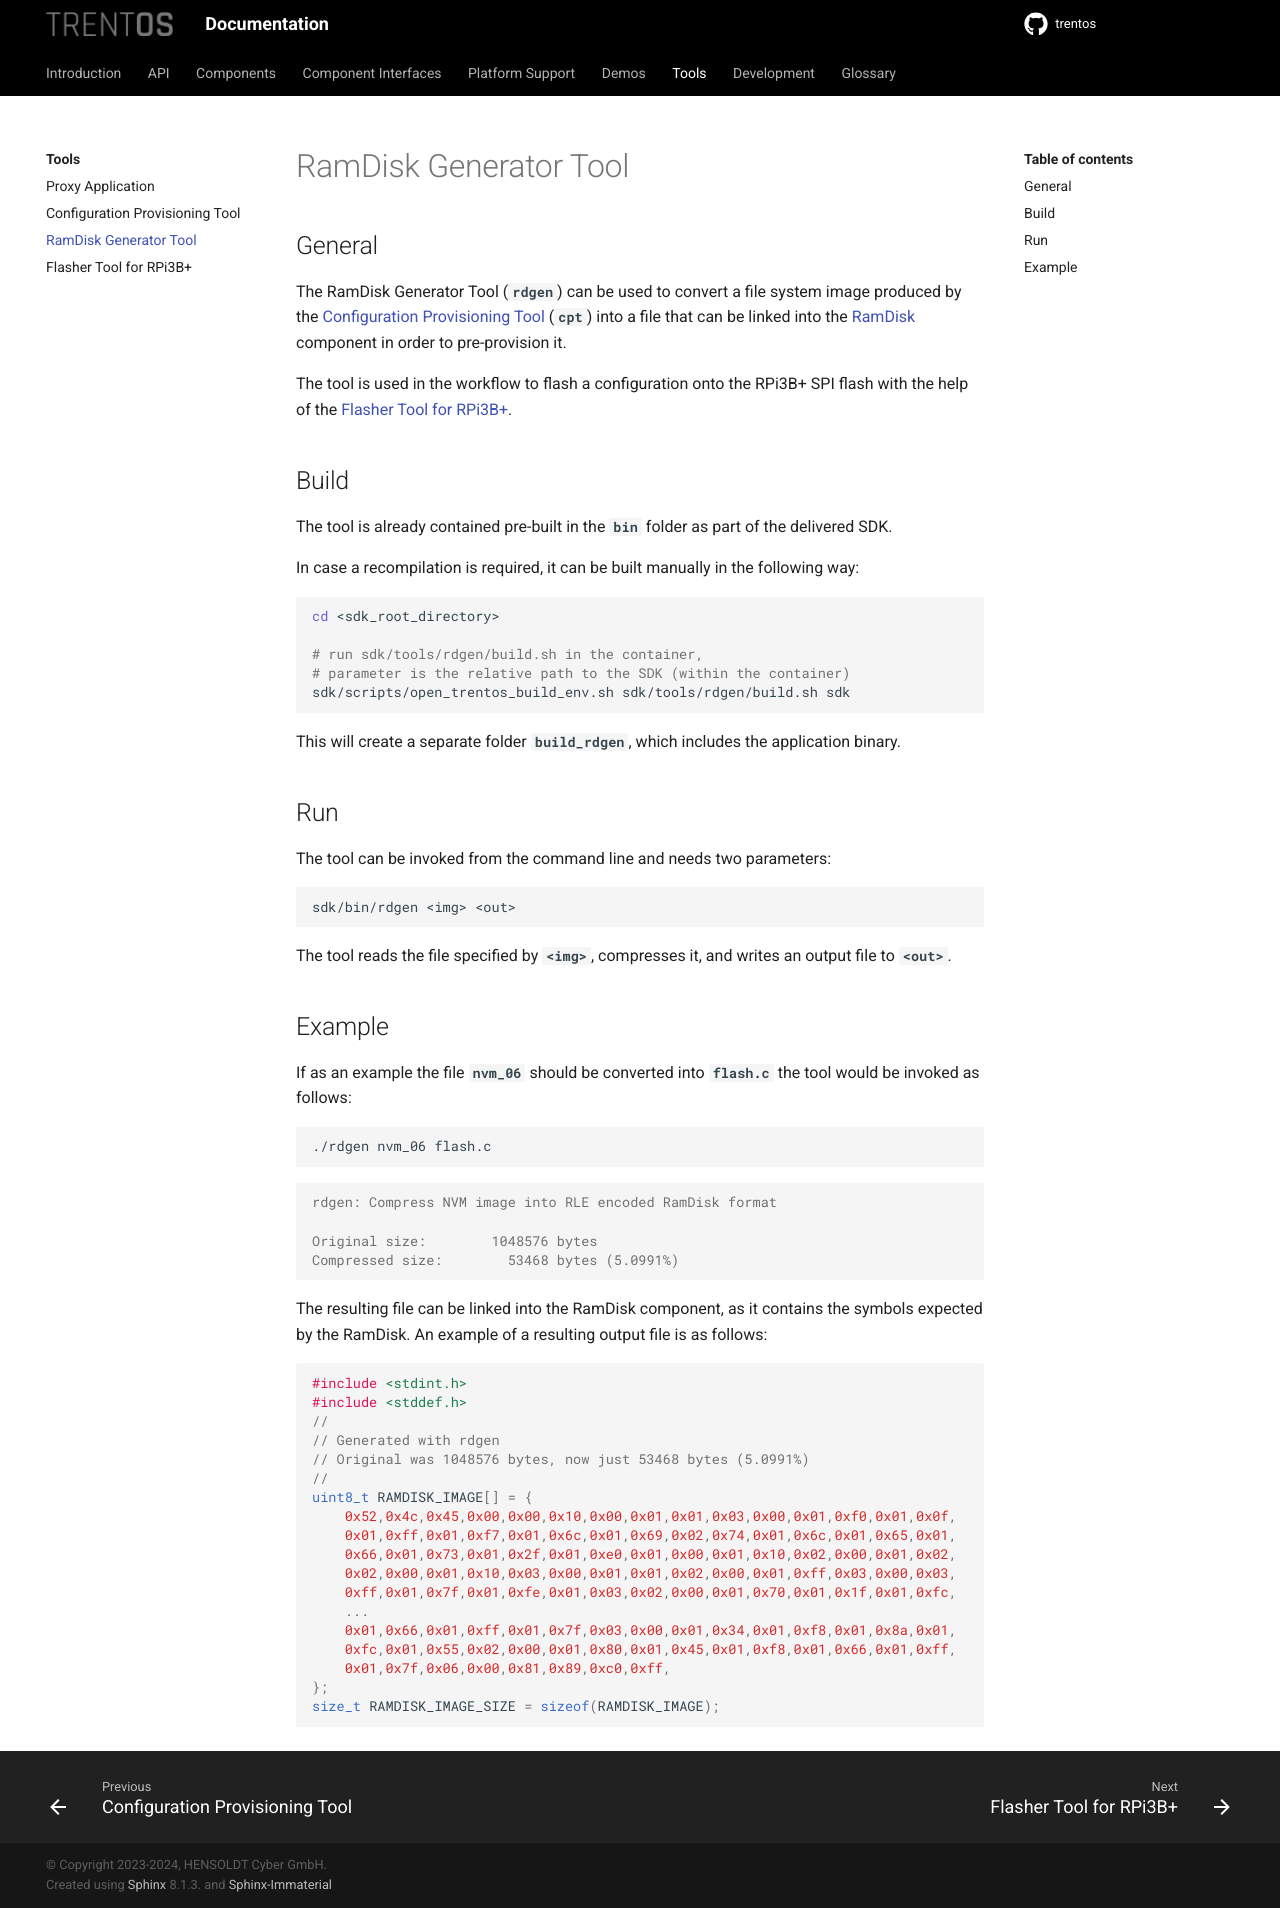

repository: TRENT-OS/trentos · page: tools/ram-disk-generator-tool.html · generator: sphinx

# RamDisk Generator Tool

## General

The RamDisk Generator Tool (**`rdgen`**) can be used to convert a file
system image produced by the
[Configuration Provisioning Tool](configuration-provisioning-tool.md)
(**`cpt`**) into a file that can be linked into the
[RamDisk](../components/ram-disk.md) component in order to pre-provision it.

The tool is used in the workflow to flash a configuration onto the
RPi3B+ SPI flash with the help of the
[Flasher Tool for RPi3B+](../tools/flasher-tool-rpi3b+.md).

## Build

The tool is already contained pre-built in the **`bin`** folder as part of the
delivered SDK.

In case a recompilation is required, it can be built manually in the following
way:

```shell
cd <sdk_root_directory>

# run sdk/tools/rdgen/build.sh in the container,
# parameter is the relative path to the SDK (within the container)
sdk/scripts/open_trentos_build_env.sh sdk/tools/rdgen/build.sh sdk
```

This will create a separate folder **`build_rdgen`**, which includes the
application binary.

## Run

The tool can be invoked from the command line and needs two parameters:

```shell
sdk/bin/rdgen <img> <out>
```

The tool reads the file specified by **`<img>`**, compresses it, and
writes an output file to **`<out>`**.

## Example

If as an example the file **`nvm_06`** should be converted into
**`flash.c`** the tool would be invoked as follows:

```shell
./rdgen nvm_06 flash.c
```

```console
rdgen: Compress NVM image into RLE encoded RamDisk format

Original size:        1048576 bytes
Compressed size:        53468 bytes (5.0991%)
```

The resulting file can be linked into the RamDisk component, as it
contains the symbols expected by the RamDisk. An example of a resulting
output file is as follows:

```c
#include <stdint.h>
#include <stddef.h>
//
// Generated with rdgen
// Original was 1048576 bytes, now just 53468 bytes (5.0991%)
//
uint8_t RAMDISK_IMAGE[] = {
    0x52,0x4c,0x45,0x00,0x00,0x10,0x00,0x01,0x01,0x03,0x00,0x01,0xf0,0x01,0x0f,
    0x01,0xff,0x01,0xf7,0x01,0x6c,0x01,0x69,0x02,0x74,0x01,0x6c,0x01,0x65,0x01,
    0x66,0x01,0x73,0x01,0x2f,0x01,0xe0,0x01,0x00,0x01,0x10,0x02,0x00,0x01,0x02,
    0x02,0x00,0x01,0x10,0x03,0x00,0x01,0x01,0x02,0x00,0x01,0xff,0x03,0x00,0x03,
    0xff,0x01,0x7f,0x01,0xfe,0x01,0x03,0x02,0x00,0x01,0x70,0x01,0x1f,0x01,0xfc,
    ...
    0x01,0x66,0x01,0xff,0x01,0x7f,0x03,0x00,0x01,0x34,0x01,0xf8,0x01,0x8a,0x01,
    0xfc,0x01,0x55,0x02,0x00,0x01,0x80,0x01,0x45,0x01,0xf8,0x01,0x66,0x01,0xff,
    0x01,0x7f,0x06,0x00,0x81,0x89,0xc0,0xff,
};
size_t RAMDISK_IMAGE_SIZE = sizeof(RAMDISK_IMAGE);
```
